Run: headless pygame with SDL's dummy video driver; simulated clock (each Clock.tick advances the game by its frame time, no real sleeping); random seed 0; keys injected as events and as key.get_pressed() state; no mouse input.
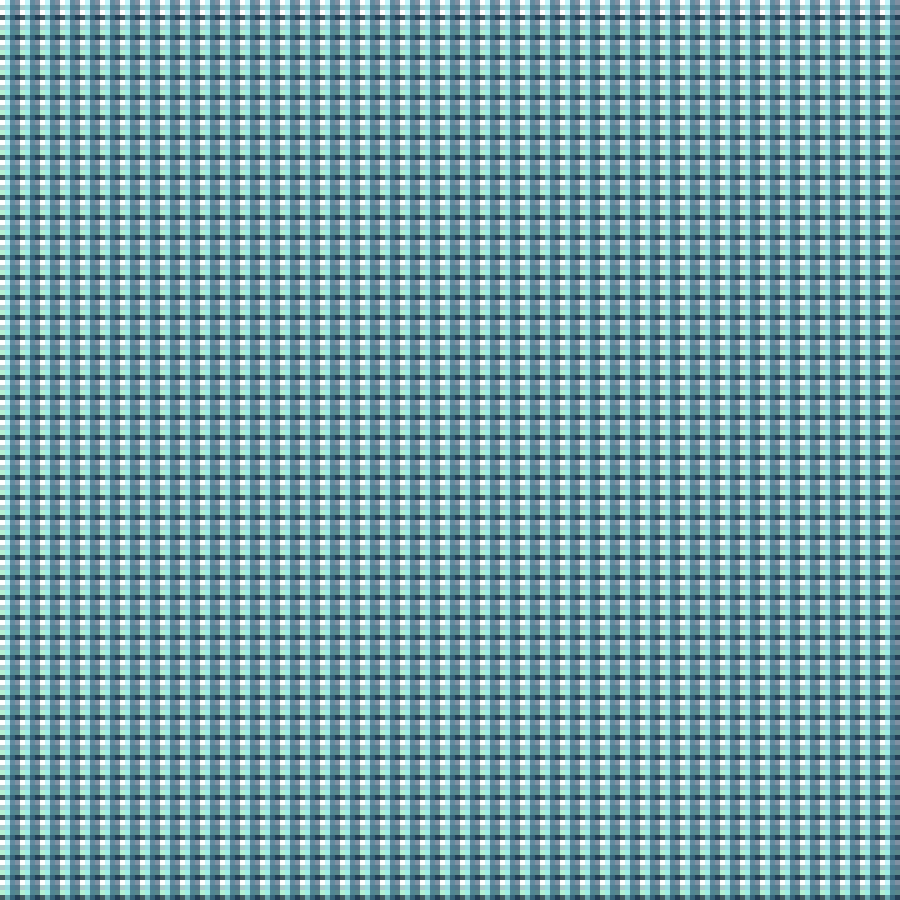
Frame 1 of 4 · flips 1–60 · no input
Frame 2 of 4 · flips 61–180 · tapped SPACE, RETURN · held RIGHT (→), D · screen unchanged from frame 1, image omitted
Frame 3 of 4 · flips 181–300 · held DOWN (↓), S · screen unchanged from frame 2, image omitted
Frame 4 of 4 · flips 301–420 · held LEFT (←), A, UP (↑), W · screen unchanged from frame 3, image omitted

The pygame program that drew these frames:

import pygame
pygame.init()
Width = 900
Height = 900
screen = pygame.display.set_mode((Width, Height))
ASurface = pygame.Surface((Width,5))
ASurface.fill(((43,125,125)))
ASurface.set_alpha(100)
BSurface = pygame.Surface((Width,5))
BSurface.fill(((64,217,144)))
BSurface.set_alpha(100)
CSurface = pygame.Surface((Width,5))
CSurface.fill(((14,43,52)))
CSurface.set_alpha(200)
DSurface = pygame.Surface((10,Height))
DSurface.fill(((137,237,247)))
DSurface.set_alpha(130)
ESurface = pygame.Surface((10,Height))
ESurface.fill(((6,37,73)))
ESurface.set_alpha(130)
screen.fill((255, 255, 255))
running = True
i = 0
for i in range(Height):
    screen.blit(ASurface,(0,(i*20)+5))
    screen.blit(CSurface,(0,(i*20)+15))
    screen.blit(BSurface,(0,(i*20)+30))
for x in range(Width):
    screen.blit(DSurface,((x*20)+5,0))
    screen.blit(ESurface,((x*20)+10,0))
while running:
    for event in pygame.event.get():
        if event.type == pygame.QUIT:
            running = False
    pygame.display.flip()
pygame.quit()
